Run: headless pygame with SDL's dummy video driver; simulated clock (each Clock.tick advances the game by its frame time, no real sleeping); random seed 0; keys injected as events and as key.get_pressed() state; mouse plan: one left click at the window centre at the start of phase 2, then a move to the lower-right quarter at the start of phase 3.
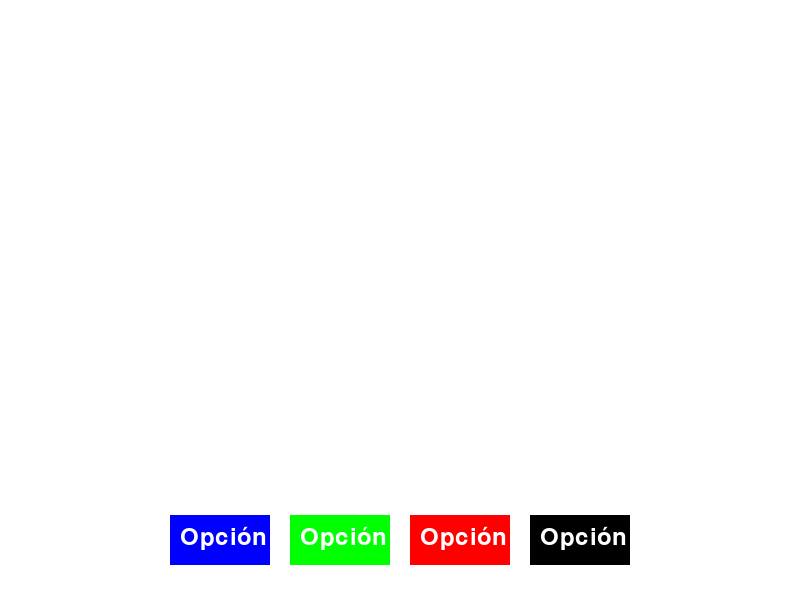
Frame 1 of 4 · flips 1–60 · no input
Frame 2 of 4 · flips 61–180 · clicked the window centre · tapped SPACE, RETURN · held RIGHT (→), D · screen unchanged from frame 1, image omitted
Frame 3 of 4 · flips 181–300 · moved the mouse to the lower-right quarter · held DOWN (↓), S · screen unchanged from frame 2, image omitted
Frame 4 of 4 · flips 301–420 · held LEFT (←), A, UP (↑), W · screen unchanged from frame 3, image omitted

The pygame program that drew these frames:

import pygame

pygame.init()

# Definir los colores que se van a utilizar
BLANCO = (255, 255, 255)
NEGRO = (0, 0, 0)
AZUL = (0, 0, 255)
VERDE = (0, 255, 0)
ROJO = (255, 0, 0)

# Definir la fuente que se va a utilizar para el texto
fuente = pygame.font.Font(None, 36)

# Definir la pantalla y el reloj
tamaño_pantalla = (800, 600)
pantalla = pygame.display.set_mode(tamaño_pantalla)
pygame.display.set_caption("Menú de juego")
reloj = pygame.time.Clock()

# Definir los rectángulos para los botones
boton1 = pygame.Rect(170, 515, 100, 50)
boton2 = pygame.Rect(290, 515, 100, 50)
boton3 = pygame.Rect(410, 515, 100, 50)
boton4 = pygame.Rect(530, 515, 100, 50)

# Bucle principal del juego
terminado = False

while not terminado:

    # Manejar eventos
    for evento in pygame.event.get():
        if evento.type == pygame.QUIT:
            terminado = True
        elif evento.type == pygame.MOUSEBUTTONDOWN:
            # Si el usuario hace clic en un botón
            if boton1.collidepoint(evento.pos):
                print("Opción 1 seleccionada")
            elif boton2.collidepoint(evento.pos):
                print("Opción 2 seleccionada")
            elif boton3.collidepoint(evento.pos):
                print("Opción 3 seleccionada")
            elif boton4.collidepoint(evento.pos):
                print("Opción 4 seleccionada")

    # Dibujar la pantalla
    pantalla.fill(BLANCO)

    # Dibujar los botones
    pygame.draw.rect(pantalla, AZUL, boton1)
    pygame.draw.rect(pantalla, VERDE, boton2)
    pygame.draw.rect(pantalla, ROJO, boton3)
    pygame.draw.rect(pantalla, NEGRO, boton4)

    # Dibujar el texto de los botones
    texto1 = fuente.render("Opción 1", True, BLANCO)
    texto2 = fuente.render("Opción 2", True, BLANCO)
    texto3 = fuente.render("Opción 3", True, BLANCO)
    texto4 = fuente.render("Opción 4", True, BLANCO)
    pantalla.blit(texto1, (boton1.left+10, boton1.top+10))
    pantalla.blit(texto2, (boton2.left+10, boton2.top+10))
    pantalla.blit(texto3, (boton3.left+10, boton3.top+10))
    pantalla.blit(texto4, (boton4.left+10, boton4.top+10))

    # Actualizar la pantalla
    pygame.display.flip()

    # Esperar al siguiente fotograma
    reloj.tick(60)

# Salir del juego
pygame.quit()
